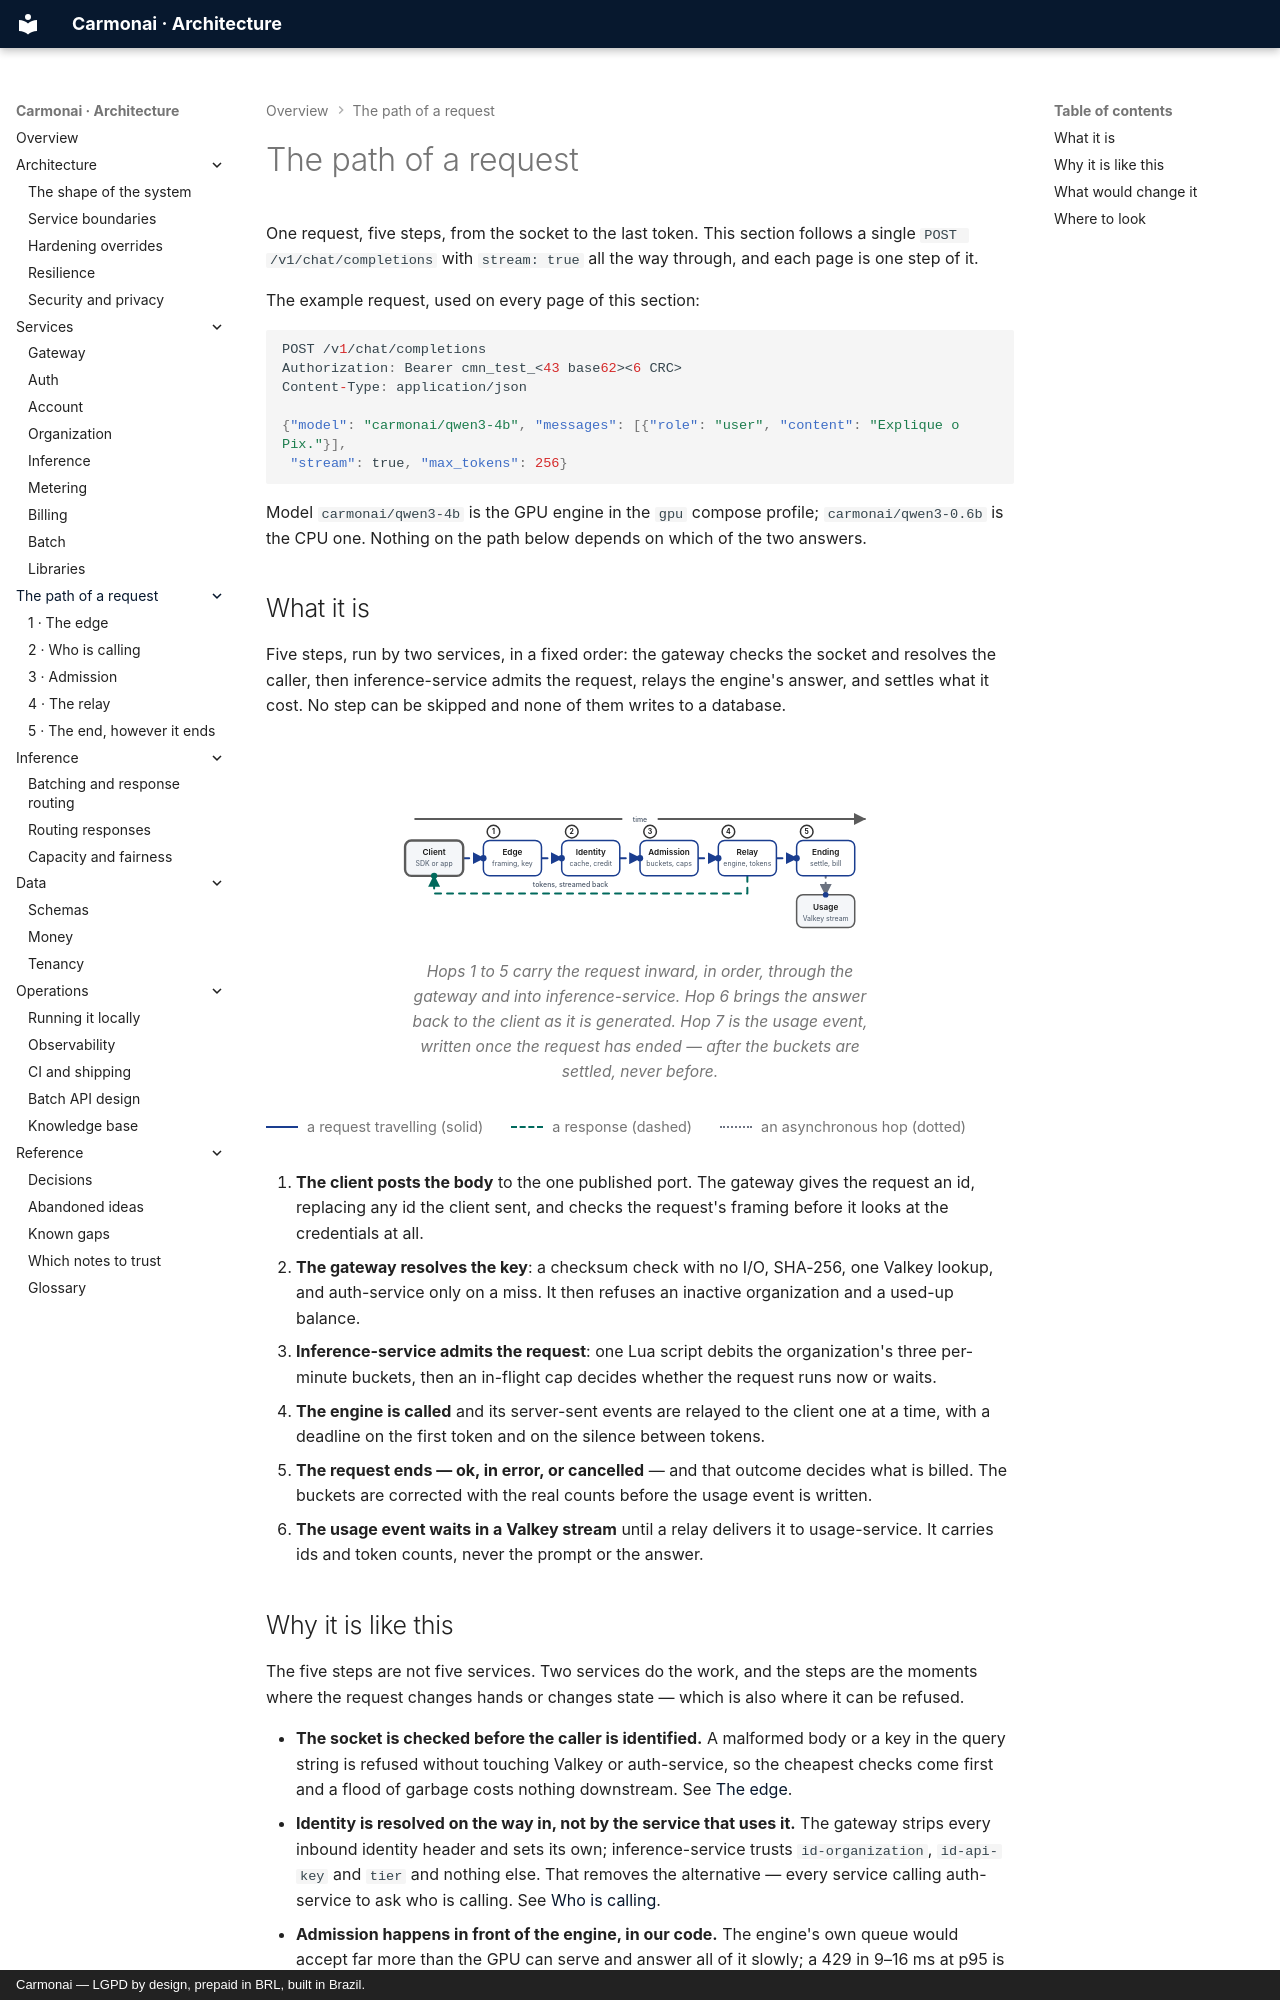

repository: carmonai/back · page: requests/index.html · generator: mkdocs · copyright: Carmonai — LGPD by design, prepaid in BRL, built in Brazil.

# The path of a request

One request, five steps, from the socket to the last token. This section follows a single
`POST /v1/chat/completions` with `stream: true` all the way through, and each page is one step of it.

The example request, used on every page of this section:

```json
POST /v1/chat/completions
Authorization: Bearer cmn_test_<43 base62><6 CRC>
Content-Type: application/json

{"model": "carmonai/qwen3-4b", "messages": [{"role": "user", "content": "Explique o Pix."}],
 "stream": true, "max_tokens": 256}
```

Model `carmonai/qwen3-4b` is the GPU engine in the `gpu` compose profile; `carmonai/qwen3-0.6b` is the
CPU one. Nothing on the path below depends on which of the two answers.
